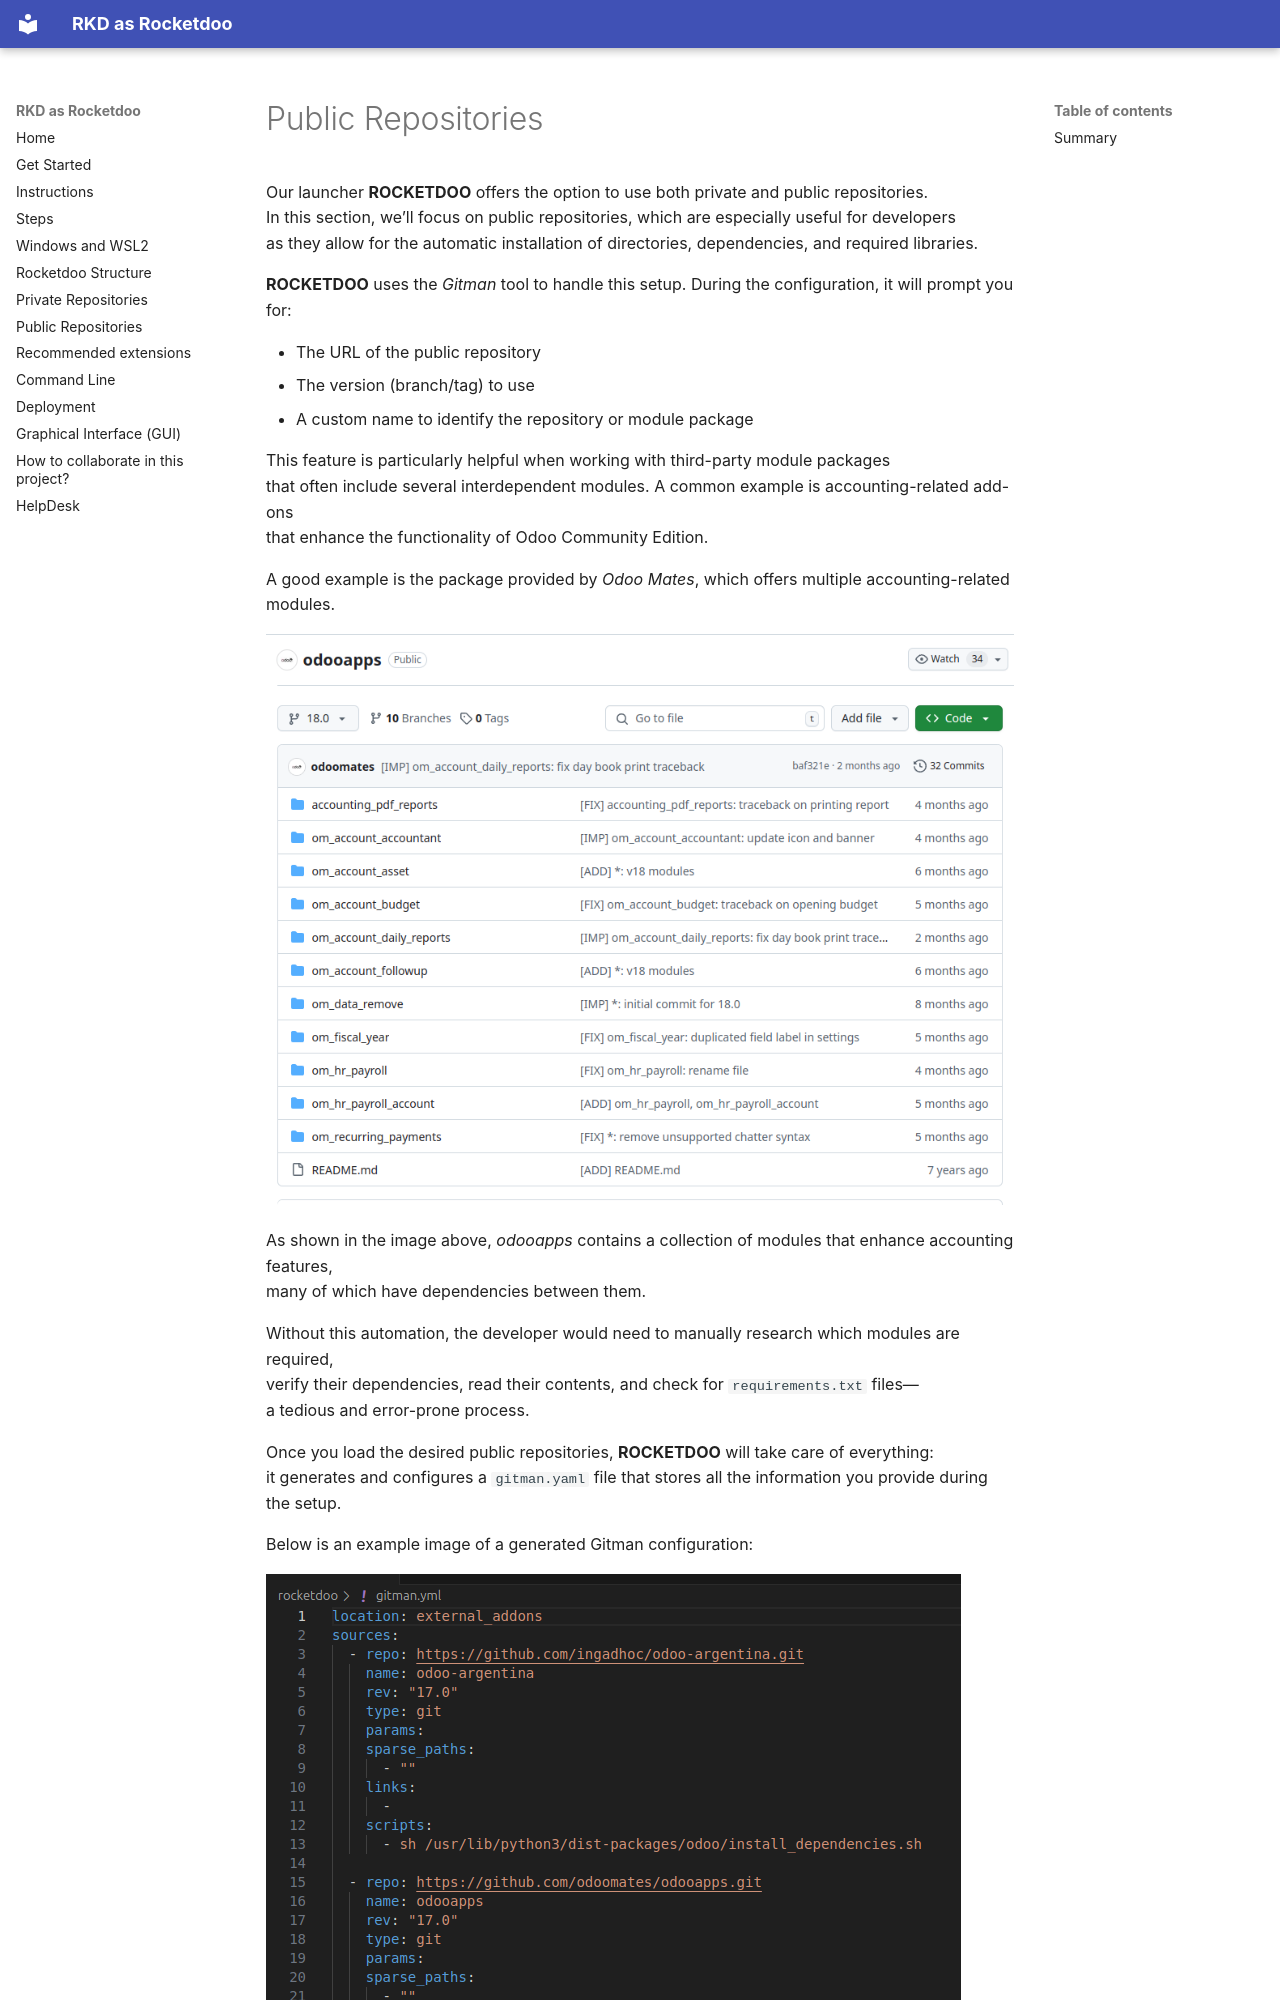

repository: horacio1986/rkd_docs · page: en/public/index.html · generator: mkdocs

# Public Repositories

Our launcher **ROCKETDOO** offers the option to use both private and public repositories.  
In this section, we’ll focus on public repositories, which are especially useful for developers  
as they allow for the automatic installation of directories, dependencies, and required libraries.

**ROCKETDOO** uses the *Gitman* tool to handle this setup. During the configuration, it will prompt you for:

- The URL of the public repository  
- The version (branch/tag) to use  
- A custom name to identify the repository or module package

This feature is particularly helpful when working with third-party module packages  
that often include several interdependent modules. A common example is accounting-related add-ons  
that enhance the functionality of Odoo Community Edition.

A good example is the package provided by *Odoo Mates*, which offers multiple accounting-related modules.

![rocketdoo-img-odooapps](../img/rocketdoo-docs-odooapps.png)

As shown in the image above, *odooapps* contains a collection of modules that enhance accounting features,  
many of which have dependencies between them.

Without this automation, the developer would need to manually research which modules are required,  
verify their dependencies, read their contents, and check for `requirements.txt` files—  
a tedious and error-prone process.

Once you load the desired public repositories, **ROCKETDOO** will take care of everything:  
it generates and configures a `gitman.yaml` file that stores all the information you provide during the setup.

Below is an example image of a generated Gitman configuration:

![rocketdoo-img-gitman](../img/rocketdoo-docs-gitman.png)
